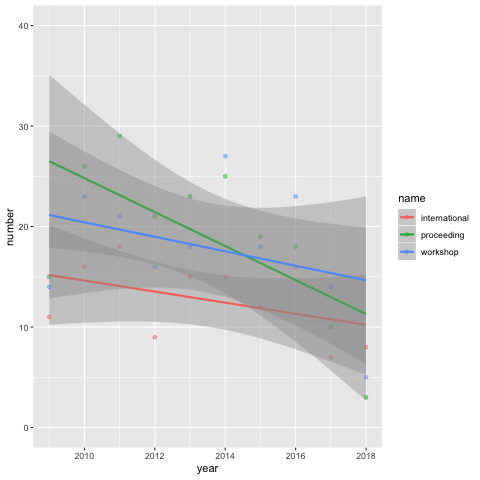

Source data for this figure (header and first rows):
, year, number, name
, 2009, 14, workshop
, 2010, 23, workshop
, 2011, 21, workshop
, 2012, 16, workshop
, 2013, 18, workshop
, 2014, 27, workshop
, 2015, 18, workshop
, 2016, 23, workshop
, 2017, 14, workshop
, 2018, 5, workshop
, 2009, 11, international
, 2010, 16, international
, 2011, 18, international
, 2012, 9, international
, 2013, 15, international
, 2014, 15, international
, 2015, 12, international
, 2016, 16, international
, 2017, 7, international
, 2018, 8, international
, 2009, 15, proceeding
, 2010, 26, proceeding
, 2011, 29, proceeding
, 2012, 21, proceeding
, 2013, 23, proceeding
, 2014, 25, proceeding
, 2015, 19, proceeding
, 2016, 18, proceeding
, 2017, 10, proceeding
, 2018, 3, proceeding
